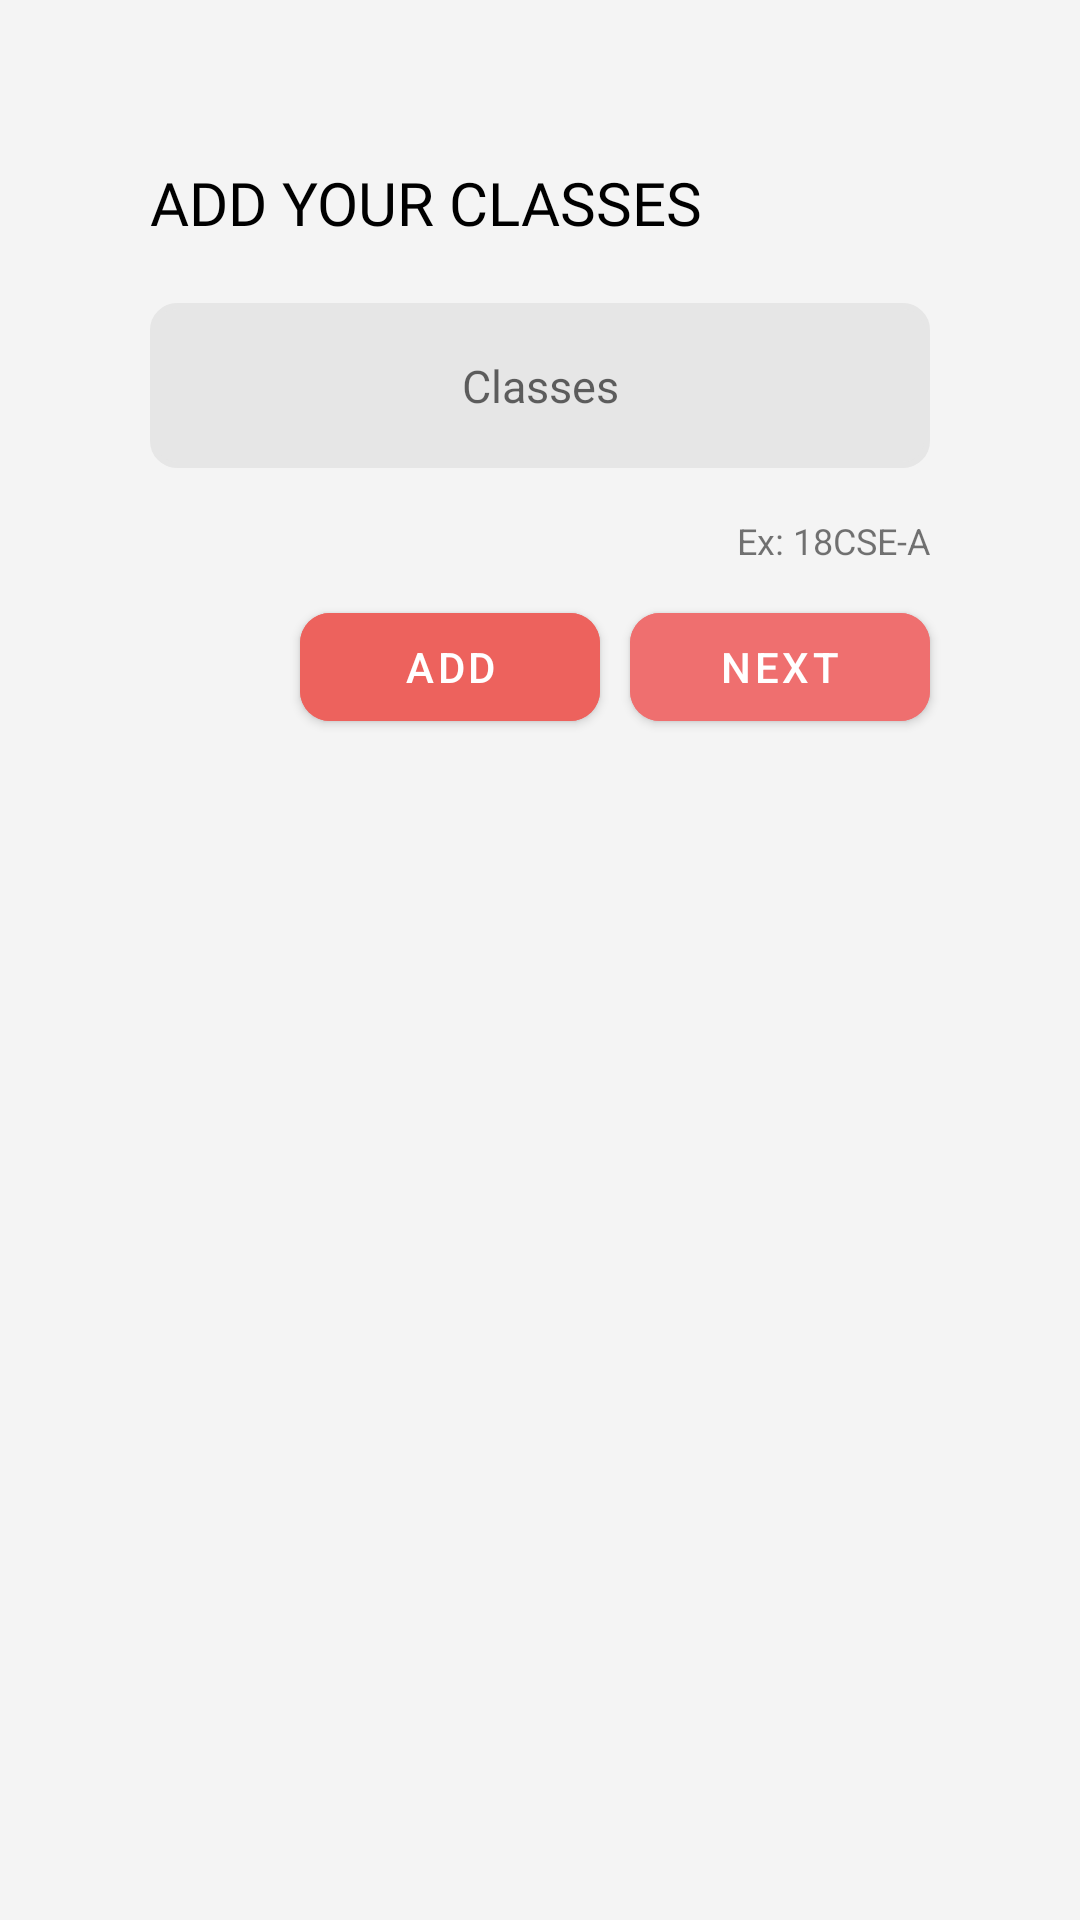

Here is an Android app screen rendered from its layout file. Give the layout XML and the strings, colors and styles it references.
<!-- AndroidManifest.xml: application theme AppTheme -->
<!-- res/layout/fragment_teacher_details.xml -->
<?xml version="1.0" encoding="utf-8"?>
<LinearLayout xmlns:android="http://schemas.android.com/apk/res/android"
    xmlns:app="http://schemas.android.com/apk/res-auto"
    android:id="@+id/teacherRootLayout"
    android:layout_width="match_parent"
    android:layout_height="match_parent"
    android:background="@color/background">

    <LinearLayout
        android:id="@+id/login_layout"
        android:layout_width="match_parent"
        android:layout_height="match_parent"
        android:clipChildren="false"
        android:clipToPadding="false"
        android:focusable="true"
        android:focusableInTouchMode="true"
        android:orientation="vertical"
        android:padding="24dp"
        android:paddingStart="50dp"
        android:paddingTop="16dp"
        android:paddingEnd="50dp">

        <TextView
            android:id="@+id/textView2"
            android:layout_width="match_parent"
            android:layout_height="wrap_content"
            android:layout_gravity="center_horizontal"
            android:layout_marginTop="30dp"
            android:layout_marginBottom="20dp"
            android:fontFamily="@font/aldrich"
            android:text="add your classes"
            android:textAllCaps="true"
            android:textColor="@android:color/black"
            android:textSize="20sp" />


        <EditText
            android:id="@+id/teacherClass"
            android:layout_width="fill_parent"
            android:layout_height="55dp"
            android:layout_marginBottom="16dp"
            android:background="@drawable/et_style"
            android:gravity="center"
            android:hint="Classes"
            android:inputType="textCapCharacters"
            android:paddingLeft="16dp"
            android:paddingRight="16dp"
            android:singleLine="true"
            android:textColor="#2E2222"
            android:textSize="15sp" />

        <TextView
            android:layout_width="wrap_content"
            android:layout_height="wrap_content"
            android:layout_gravity="right"
            android:layout_marginBottom="10dp"
            android:gravity="right"
            android:text="Ex: 18CSE-A"
            android:textSize="12sp" />

        <LinearLayout
            android:layout_width="match_parent"
            android:layout_height="wrap_content"
            android:layout_marginBottom="20dp"
            android:gravity="right">

            <com.google.android.material.button.MaterialButton
                android:id="@+id/addChip"
                style="@style/Widget.MaterialComponents.Button"
                android:layout_width="100dp"
                android:layout_height="wrap_content"
                android:layout_alignParentEnd="true"
                android:layout_marginEnd="10dp"
                android:backgroundTint="#ED625D"
                android:text="add"
                android:textColor="@android:color/white"
                app:cornerRadius="10dp" />


            <com.google.android.material.button.MaterialButton
                android:id="@+id/nextTeacher"
                style="@style/Widget.MaterialComponents.Button"
                android:layout_width="100dp"
                android:layout_height="wrap_content"
                android:layout_alignParentEnd="true"
                android:backgroundTint="@color/buttonColor"
                android:text="next"
                android:textColor="@android:color/white"
                app:cornerRadius="10dp" />

        </LinearLayout>

        <com.google.android.material.chip.ChipGroup
            android:id="@+id/chipGroup"
            android:layout_width="match_parent"
            android:layout_height="match_parent">

            
            
            
            
            
            
            
            
            
            
            

        </com.google.android.material.chip.ChipGroup>

    </LinearLayout>
</LinearLayout>
<!-- resources referenced by this layout -->
<resources>
  <color name="background">#f4f4f4</color>
  <color name="buttonColor">#EF6F6F</color>
  <color name="white">#ffffff</color>
  <!-- drawable et_style (drawable) -->
  <?xml version="1.0" encoding="utf-8"?>
  <shape xmlns:android="http://schemas.android.com/apk/res/android"
      android:shape="rectangle"
      android:tint="@color/spinnerBackground">
      <stroke
          android:width="2dp"
          android:color="#0274be" />
      <corners android:radius="8dp" />
  </shape>
  <style name="AppTheme" parent="Theme.MaterialComponents.Light.NoActionBar">
          
          <item name="colorPrimary">@color/colorPrimary</item>
          <item name="colorPrimaryDark">@color/colorPrimaryDark</item>
          <item name="colorAccent">@color/colorAccent</item>
          <item name="android:windowLightStatusBar">true</item>
          //For dark icons in status bar
      </style>
  <color name="spinnerBackground">#E6E6E6</color>
  <color name="colorPrimary">#ED2929</color>
  <color name="colorPrimaryDark">#D3D3D3</color>
  <color name="colorAccent">#03DAC5</color>
</resources>
